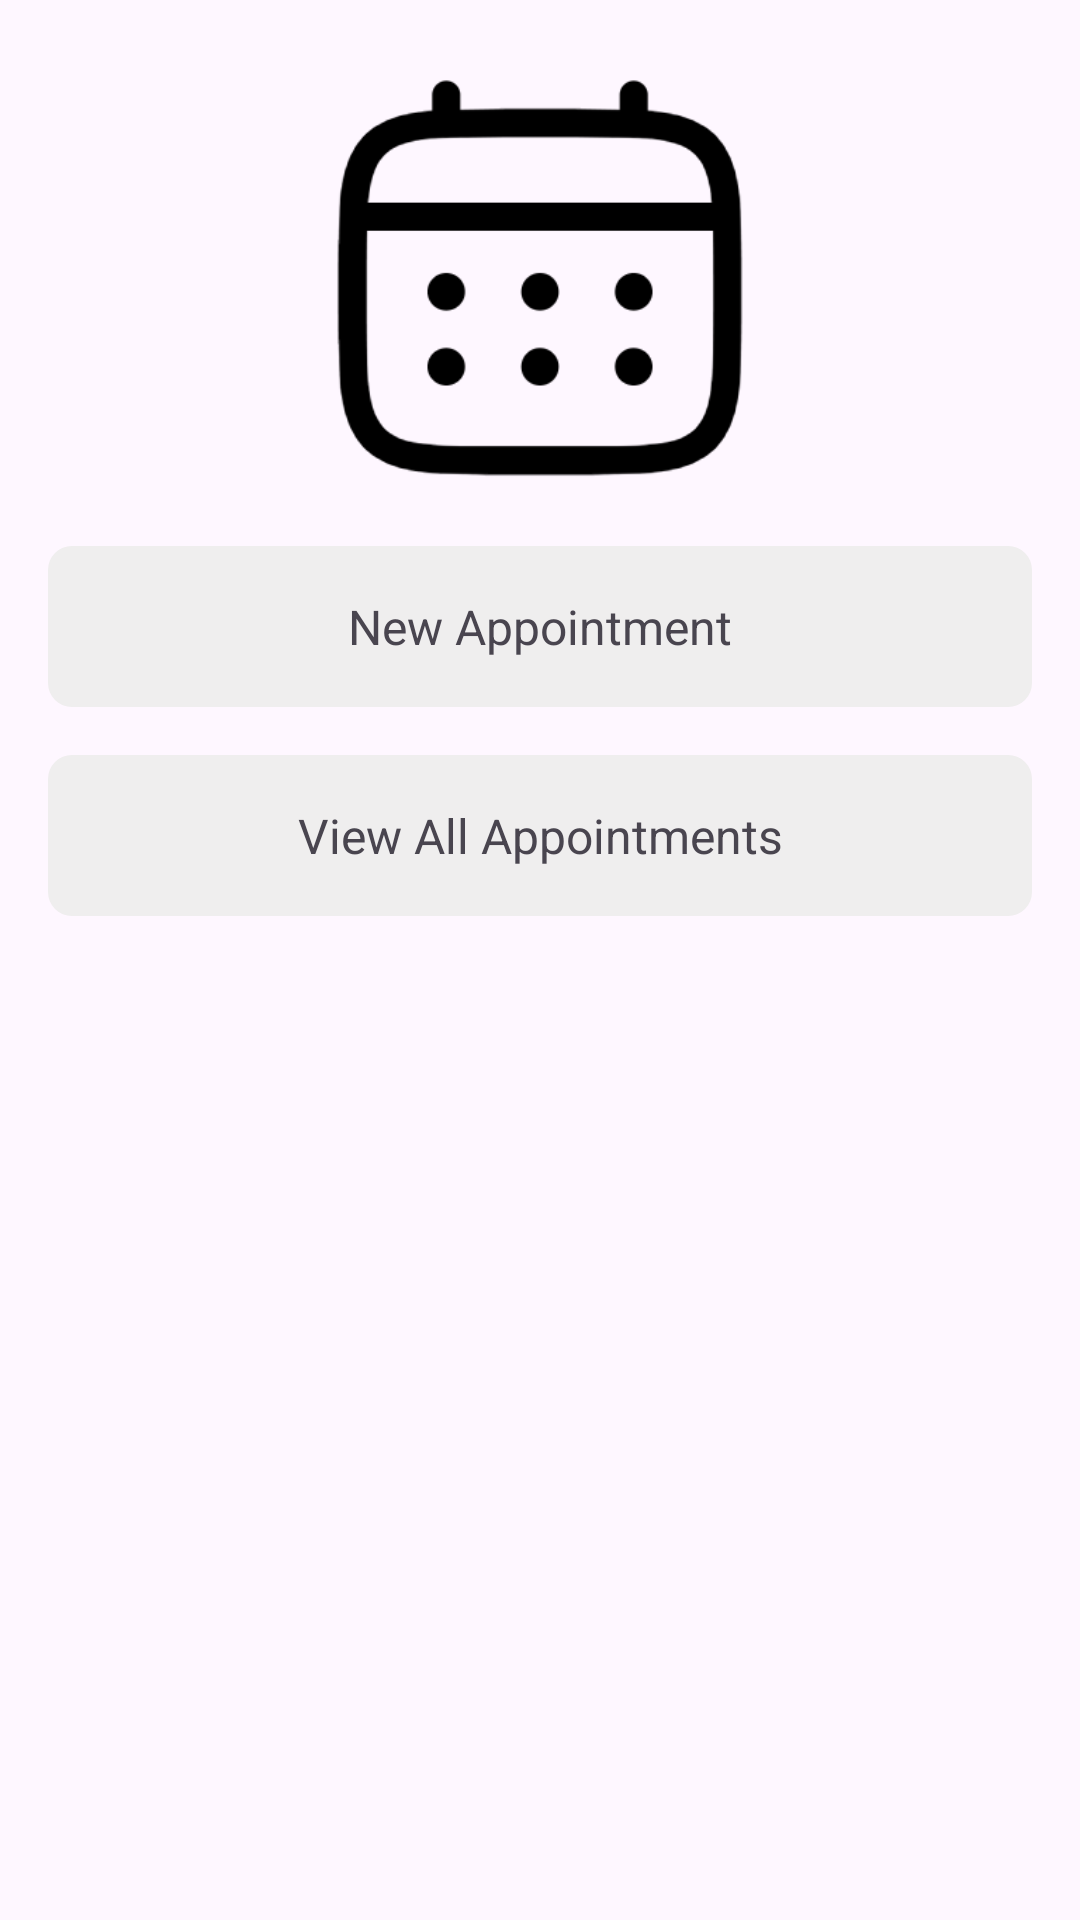

Produce the Android XML layout that renders to this screen, including the resource entries it uses.
<!-- AndroidManifest.xml: application theme Theme.DoctorQuick -->
<!-- res/layout/fragment_dashboard_appointment_patient.xml -->
<?xml version="1.0" encoding="utf-8"?>
<androidx.constraintlayout.widget.ConstraintLayout xmlns:android="http://schemas.android.com/apk/res/android"
    xmlns:app="http://schemas.android.com/apk/res-auto"
    xmlns:tools="http://schemas.android.com/tools"
    android:layout_width="match_parent"
    android:layout_height="match_parent"
    tools:context=".patient.appointments.DashboardAppointmentPatient" >

    <ScrollView
        android:layout_width="match_parent"
        android:layout_height="match_parent"
        app:layout_constraintBottom_toBottomOf="parent"
        app:layout_constraintEnd_toEndOf="parent"
        app:layout_constraintStart_toStartOf="parent"
        app:layout_constraintTop_toTopOf="parent">

        <androidx.constraintlayout.widget.ConstraintLayout
            android:layout_width="match_parent"
            android:layout_height="wrap_content"
            android:paddingBottom="32dp">

            <ImageView
                android:id="@+id/ivAppointmentCalendar"
                android:layout_width="150dp"
                android:layout_height="150dp"
                android:layout_marginTop="16dp"
                android:src="@drawable/ic_appointment"
                app:layout_constraintEnd_toEndOf="parent"
                app:layout_constraintStart_toStartOf="parent"
                app:layout_constraintTop_toTopOf="parent" />

            <TextView
                android:id="@+id/tvNewAppointment"
                style="@style/TextViewDark"
                android:layout_width="0dp"
                android:layout_height="wrap_content"
                android:layout_marginStart="16dp"
                android:layout_marginTop="16dp"
                android:layout_marginEnd="16dp"
                android:background="@drawable/custom_textview_background"
                android:padding="16dp"
                android:text="New Appointment"
                android:textAlignment="center"
                android:textSize="16sp"
                app:layout_constraintEnd_toEndOf="parent"
                app:layout_constraintStart_toStartOf="parent"
                app:layout_constraintTop_toBottomOf="@+id/ivAppointmentCalendar" />

            <TextView
                android:id="@+id/tvViewAllAppointments"
                style="@style/TextViewDark"
                android:layout_width="0dp"
                android:layout_height="wrap_content"
                android:layout_marginStart="16dp"
                android:layout_marginTop="16dp"
                android:layout_marginEnd="16dp"
                android:background="@drawable/custom_textview_background"
                android:padding="16dp"
                android:text="View All Appointments"
                android:textAlignment="center"
                android:textSize="16sp"
                app:layout_constraintEnd_toEndOf="parent"
                app:layout_constraintStart_toStartOf="parent"
                app:layout_constraintTop_toBottomOf="@+id/tvNewAppointment" />

        </androidx.constraintlayout.widget.ConstraintLayout>
    </ScrollView>
</androidx.constraintlayout.widget.ConstraintLayout>
<!-- resources referenced by this layout -->
<resources>
  <!-- drawable custom_textview_background (drawable) -->
  <?xml version="1.0" encoding="utf-8"?>
  <shape xmlns:android="http://schemas.android.com/apk/res/android">
      <solid android:color="#EFEEEE"/>
      <corners android:radius="8dp"/>
      <padding android:top="8dp" android:bottom="8dp" android:left="8dp" android:right="8dp" />
  </shape>
  <!-- drawable ic_appointment: png bitmap (drawable, 12767 bytes) -->
  <style name="TextViewDark" parent="Widget.AppCompat.TextView">
          <item name="android:textColor">#000000</item>
      </style>
  <style name="Theme.DoctorQuick" parent="Base.Theme.DoctorQuick" />
  <style name="Base.Theme.DoctorQuick" parent="Theme.Material3.DayNight.NoActionBar">
          <item name="colorPrimary">#135AA0</item>
          <item name="android:statusBarColor">#2A629A</item>
  
      </style>
</resources>
